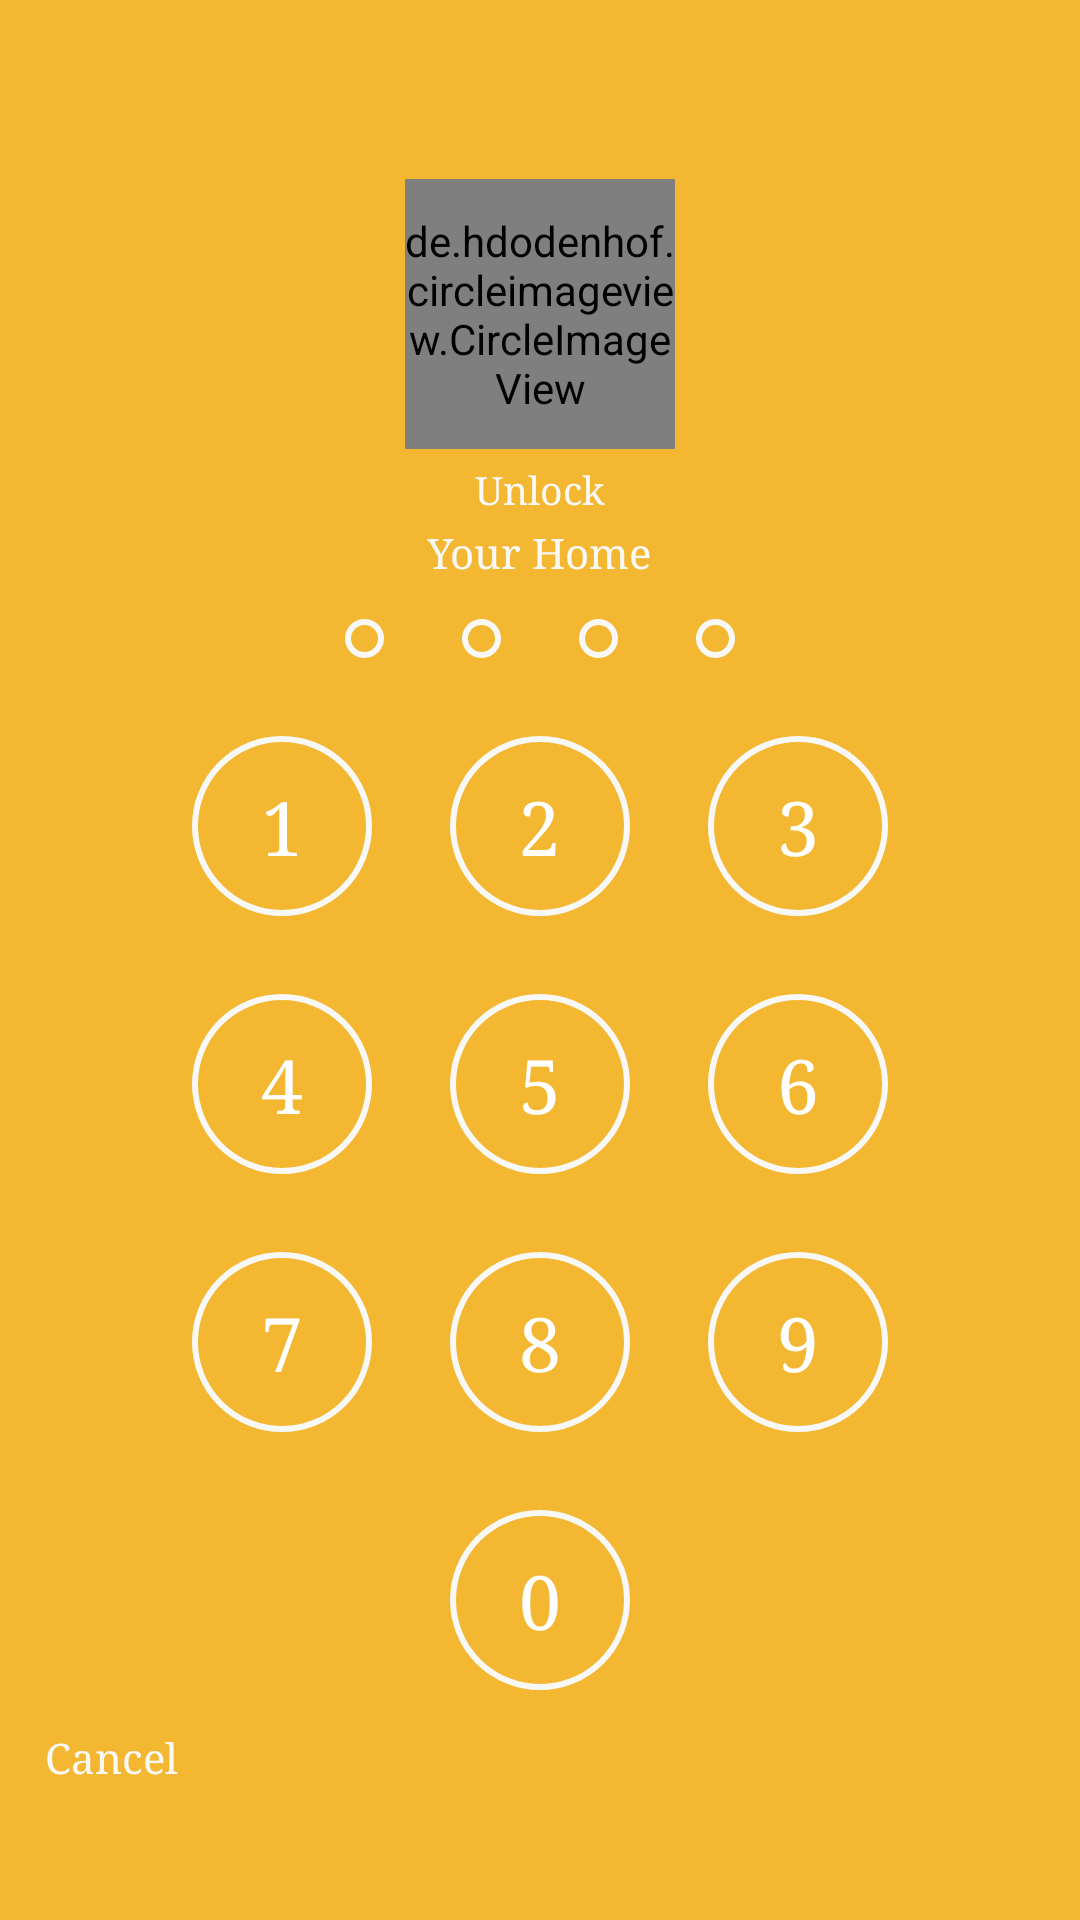

Layout XML and referenced resources for this Android screen:
<!-- AndroidManifest.xml: application theme AppTheme -->
<!-- res/layout/lock_screen.xml -->
<?xml version="1.0" encoding="utf-8"?>
<LinearLayout xmlns:android="http://schemas.android.com/apk/res/android"
              xmlns:app="http://schemas.android.com/apk/res-auto"
              android:layout_width="match_parent"
              android:layout_height="match_parent"
              android:background="@color/darkTangerineTransparent"
              android:gravity="center"
              android:orientation="vertical">

    <de.hdodenhof.circleimageview.CircleImageView
        android:layout_width="90dp"
        android:layout_height="90dp"
        android:layout_gravity="center"
        android:layout_marginTop="15dp"
        android:scaleType="centerCrop"
        android:src="@drawable/omolara"
        app:civ_border_color="@color/ivory"
        app:civ_border_width="2dp"/>

    <TextView
        android:layout_width="wrap_content"
        android:layout_height="wrap_content"
        android:layout_gravity="center"
        android:layout_marginTop="5dp"
        android:fontFamily="serif"
        android:text="Unlock"
        android:textColor="@color/ivory"
        android:textSize="13dp"/>

    <TextView
        android:layout_width="wrap_content"
        android:layout_height="wrap_content"
        android:layout_gravity="center"
        android:layout_marginTop="3dp"
        android:fontFamily="serif"
        android:text="Your Home"
        android:textColor="@color/ivory"
        android:textSize="14dp"/>

    <LinearLayout
        android:layout_width="match_parent"
        android:layout_height="wrap_content"
        android:gravity="center"
        android:orientation="horizontal">

        <TextView
            android:id="@+id/pass_1"
            android:layout_width="@dimen/pass_width"
            android:layout_height="@dimen/pass_height"
            android:layout_margin="13dp"
            android:background="@drawable/white_circular_border"
            android:gravity="center"
            android:textColor="#fff"/>

        <TextView
            android:id="@+id/pass_2"
            android:layout_width="@dimen/pass_width"
            android:layout_height="@dimen/pass_height"
            android:layout_margin="13dp"
            android:background="@drawable/white_circular_border"
            android:gravity="center"
            android:textColor="#fff"/>

        <TextView
            android:id="@+id/pass_3"
            android:layout_width="@dimen/pass_width"
            android:layout_height="@dimen/pass_height"
            android:layout_margin="13dp"
            android:background="@drawable/white_circular_border"
            android:gravity="center"
            android:textColor="#fff"/>

        <TextView
            android:id="@+id/pass_4"
            android:layout_width="@dimen/pass_width"
            android:layout_height="@dimen/pass_height"
            android:layout_margin="13dp"
            android:background="@drawable/white_circular_border"
            android:gravity="center"
            android:textColor="#fff"/>
    </LinearLayout>

    <LinearLayout
        android:layout_width="match_parent"
        android:layout_height="wrap_content"
        android:layout_gravity="center"
        android:orientation="vertical">

        <LinearLayout
            android:layout_width="match_parent"
            android:layout_height="wrap_content"
            android:layout_weight="1"
            android:gravity="center"
            android:orientation="horizontal">

            <TextView
                android:id="@+id/no_1"
                android:layout_width="@dimen/number_width"
                android:layout_height="@dimen/number_height"
                android:layout_margin="13dp"
                android:background="@drawable/white_circular_border"
                android:fontFamily="serif"
                android:gravity="center"
                android:text="1"
                android:textColor="#fff"
                android:textSize="25dp"/>

            <TextView
                android:id="@+id/no_2"
                android:layout_width="@dimen/number_width"
                android:layout_height="@dimen/number_width"
                android:layout_margin="13dp"
                android:background="@drawable/white_circular_border"
                android:fontFamily="serif"
                android:gravity="center"
                android:text="2"
                android:textColor="#fff"
                android:textSize="25dp"/>

            <TextView
                android:id="@+id/no_3"
                android:layout_width="@dimen/number_width"
                android:layout_height="@dimen/number_width"
                android:layout_margin="13dp"
                android:background="@drawable/white_circular_border"
                android:fontFamily="serif"
                android:gravity="center"
                android:text="3"
                android:textColor="#fff"
                android:textSize="25dp"/>

        </LinearLayout>

        <LinearLayout
            android:layout_width="match_parent"
            android:layout_height="wrap_content"
            android:layout_weight="1"
            android:gravity="center"
            android:orientation="horizontal">

            <TextView
                android:id="@+id/no_4"
                android:layout_width="@dimen/number_width"
                android:layout_height="@dimen/number_width"
                android:layout_margin="13dp"
                android:background="@drawable/white_circular_border"
                android:fontFamily="serif"
                android:gravity="center"
                android:text="4"
                android:textColor="#fff"
                android:textSize="25dp"/>

            <TextView
                android:id="@+id/no_5"
                android:layout_width="@dimen/number_width"
                android:layout_height="@dimen/number_width"
                android:layout_margin="13dp"
                android:background="@drawable/white_circular_border"
                android:fontFamily="serif"
                android:gravity="center"
                android:text="5"
                android:textColor="#fff"
                android:textSize="25dp"/>

            <TextView
                android:id="@+id/no_6"
                android:layout_width="@dimen/number_width"
                android:layout_height="@dimen/number_width"
                android:layout_margin="13dp"
                android:background="@drawable/white_circular_border"
                android:fontFamily="serif"
                android:gravity="center"
                android:text="6"
                android:textColor="#fff"
                android:textSize="25dp"/>
        </LinearLayout>

        <LinearLayout
            android:layout_width="match_parent"
            android:layout_height="wrap_content"
            android:layout_weight="1"
            android:gravity="center"
            android:orientation="horizontal">

            <TextView
                android:id="@+id/no_7"
                android:layout_width="@dimen/number_width"
                android:layout_height="@dimen/number_width"
                android:layout_margin="13dp"
                android:background="@drawable/white_circular_border"
                android:fontFamily="serif"
                android:gravity="center"
                android:text="7"
                android:textColor="#fff"
                android:textSize="25dp"/>

            <TextView
                android:id="@+id/no_8"
                android:layout_width="@dimen/number_width"
                android:layout_height="@dimen/number_width"
                android:layout_margin="13dp"
                android:background="@drawable/white_circular_border"
                android:fontFamily="serif"
                android:gravity="center"
                android:text="8"
                android:textColor="#fff"
                android:textSize="25dp"/>

            <TextView
                android:id="@+id/no_9"
                android:layout_width="@dimen/number_width"
                android:layout_height="@dimen/number_width"
                android:layout_margin="13dp"
                android:background="@drawable/white_circular_border"
                android:fontFamily="serif"
                android:gravity="center"
                android:text="9"
                android:textColor="#fff"
                android:textSize="25dp"/>
        </LinearLayout>

        <LinearLayout
            android:layout_width="match_parent"
            android:layout_height="wrap_content"
            android:layout_weight="1"
            android:gravity="center"
            android:orientation="horizontal">

            <TextView
                android:id="@+id/no_0"
                android:layout_width="@dimen/number_width"
                android:layout_height="@dimen/number_width"
                android:layout_margin="13dp"
                android:background="@drawable/white_circular_border"
                android:fontFamily="serif"
                android:gravity="center"
                android:text="0"
                android:textColor="#fff"
                android:textSize="25dp"/>
        </LinearLayout>


    </LinearLayout>

    <TextView
        android:id="@+id/cancel"
        android:layout_width="wrap_content"
        android:layout_height="wrap_content"
        android:layout_gravity="bottom"
        android:layout_marginLeft="15dp"
        android:fontFamily="serif"
        android:text="Cancel"
        android:textColor="@color/ivory"
        android:textSize="14dp"/>
</LinearLayout>
<!-- resources referenced by this layout -->
<resources>
  <color name="darkTangerineTransparent">#D9F4AC0F </color>
  <color name="ivory">#F8F8F7 </color>
  <dimen name="number_height">60dp</dimen>
  <dimen name="number_width">60dp</dimen>
  <dimen name="pass_height">13dp</dimen>
  <dimen name="pass_width">13dp</dimen>
  <!-- drawable omolara: jpg bitmap (drawable, 154166 bytes) -->
  <!-- drawable white_circular_border (drawable) -->
  <?xml version="1.0" encoding="utf-8"?>
  <shape xmlns:android="http://schemas.android.com/apk/res/android"
      android:shape="oval" >
      <stroke android:color="@color/ivory"
          android:width="2dp"/>
      <solid android:color="@android:color/transparent"/>
  
  </shape>
  <style name="AppTheme" parent="Theme.AppCompat.Light.DarkActionBar">
          
          <item name="colorPrimary">@color/darkTangerine</item>
          <item name="colorPrimaryDark">@color/butterCup</item>
          <item name="colorAccent">@color/superNova</item>
  
      </style>
  <color name="darkTangerine">#F4AC0F </color>
  <color name="butterCup">#D5971A </color>
  <color name="superNova">#FFBF36 </color>
</resources>
